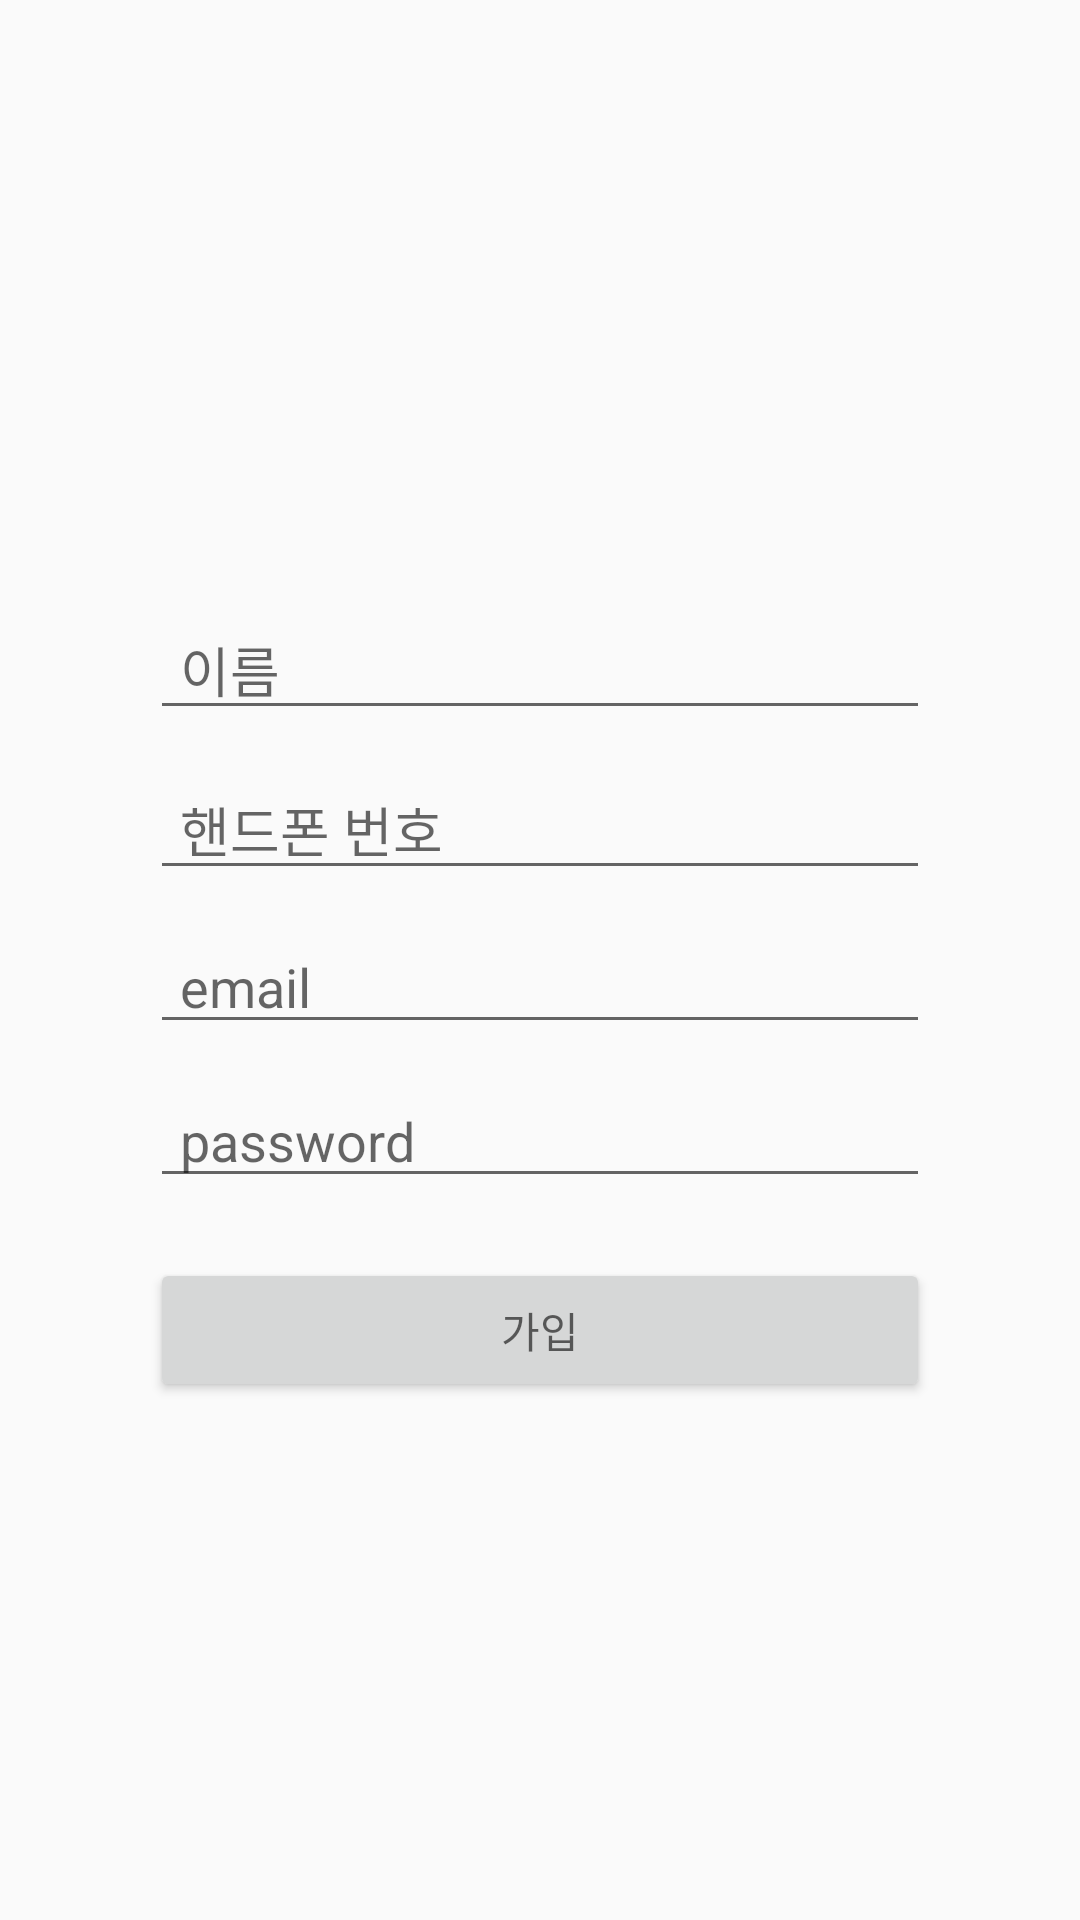

The Android layout XML behind this screen, and the referenced resources:
<!-- AndroidManifest.xml: application theme AppTheme -->
<!-- res/layout/activity_sign_up.xml -->
<?xml version="1.0" encoding="utf-8"?>
<RelativeLayout
    xmlns:android="http://schemas.android.com/apk/res/android"
    xmlns:app="http://schemas.android.com/apk/res-auto"
    xmlns:tools="http://schemas.android.com/tools"
    android:layout_width="match_parent"
    android:layout_height="match_parent"
    tools:context=".SignUpActivity">

    <com.google.android.material.appbar.AppBarLayout
        android:id="@+id/app_bar_signup"
        android:layout_width="match_parent"
        android:layout_height="wrap_content"
        android:background="@android:color/transparent"
        >

        <androidx.appcompat.widget.Toolbar
            android:id="@+id/toolbar_signup"
            android:layout_width="match_parent"
            android:layout_height="wrap_content"
            >

        </androidx.appcompat.widget.Toolbar>

    </com.google.android.material.appbar.AppBarLayout>

    <EditText
        android:id="@+id/name_signup"
        android:layout_width="match_parent"
        android:layout_height="wrap_content"
        android:layout_marginTop="200dp"
        android:layout_marginLeft="50dp"
        android:layout_marginRight="50dp"
        android:inputType="textPersonName"
        android:hint="이름"
        android:paddingLeft="10dp"
        />

    <EditText
        android:id="@+id/phone_signup"
        android:layout_width="match_parent"
        android:layout_height="wrap_content"
        android:layout_marginTop="10dp"
        android:layout_marginLeft="50dp"
        android:layout_marginRight="50dp"
        android:inputType="phone"
        android:layout_below="@+id/name_signup"
        android:hint="핸드폰 번호"
        android:paddingLeft="10dp"
        />

    <EditText
        android:id="@+id/email_signup"
        android:layout_width="match_parent"
        android:layout_height="wrap_content"
        android:layout_marginTop="10dp"
        android:layout_marginLeft="50dp"
        android:layout_marginRight="50dp"
        android:inputType="textEmailAddress"
        android:layout_below="@+id/phone_signup"
        android:hint="email"
        android:paddingLeft="10dp"
        />

    <EditText
        android:id="@+id/password_signup"
        android:layout_width="match_parent"
        android:layout_height="wrap_content"
        android:layout_marginTop="10dp"
        android:layout_marginLeft="50dp"
        android:layout_marginRight="50dp"
        android:hint="password"
        android:inputType="textPassword"
        android:layout_below="@+id/email_signup"
        android:paddingLeft="10dp"
        />

    <Button
        android:id="@+id/signup_btn"
        android:layout_width="match_parent"
        android:layout_height="wrap_content"
        android:layout_marginTop="20dp"
        android:layout_marginLeft="50dp"
        android:layout_marginRight="50dp"
        android:hint="가입"
        android:layout_below="@+id/password_signup"
        />



</RelativeLayout>
<!-- resources referenced by this layout -->
<resources>
  <style name="AppTheme" parent="Theme.AppCompat.Light.NoActionBar">
          
          <item name="colorPrimary">@color/colorPrimary</item>
          <item name="colorPrimaryDark">@color/colorPrimaryDark</item>
          <item name="colorAccent">@color/colorAccent</item>
      </style>
  <!-- not gathered from this repository: default colours our renderer supplied (Android Studio template values) -->
  <color name="colorPrimary">#FF6200EE</color>
  <color name="colorPrimaryDark">#FF3700B3</color>
  <color name="colorAccent">#FF03DAC5</color>
</resources>
